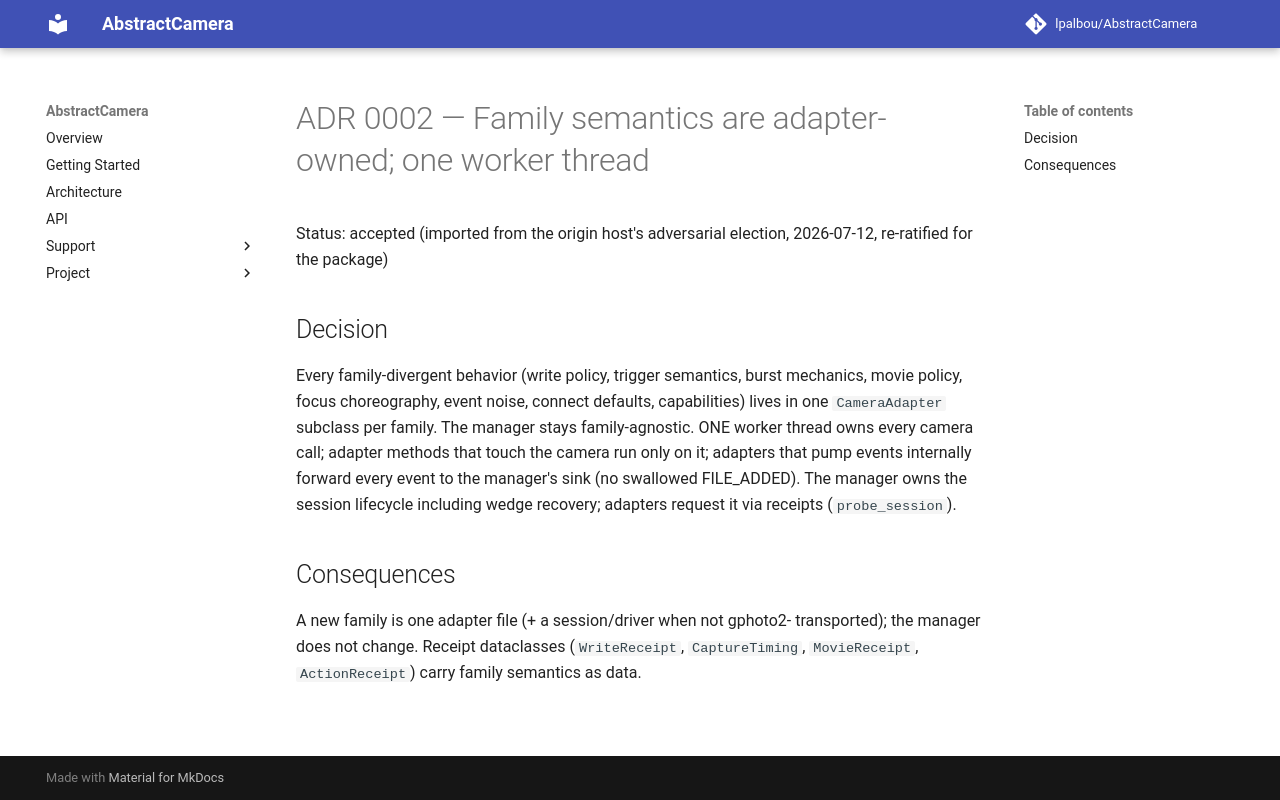

repository: lpalbou/AbstractCamera · page: adr/0002_family_semantics_are_adapter_owned/index.html · generator: mkdocs

# ADR 0002 — Family semantics are adapter-owned; one worker thread

Status: accepted (imported from the origin host's adversarial election,
2026-07-12, re-ratified for the package)

## Decision

Every family-divergent behavior (write policy, trigger semantics, burst
mechanics, movie policy, focus choreography, event noise, connect defaults,
capabilities) lives in one `CameraAdapter` subclass per family. The manager
stays family-agnostic. ONE worker thread owns every camera call; adapter
methods that touch the camera run only on it; adapters that pump events
internally forward every event to the manager's sink (no swallowed
FILE_ADDED). The manager owns the session lifecycle including wedge
recovery; adapters request it via receipts (`probe_session`).

## Consequences

A new family is one adapter file (+ a session/driver when not gphoto2-
transported); the manager does not change. Receipt dataclasses
(`WriteReceipt`, `CaptureTiming`, `MovieReceipt`, `ActionReceipt`) carry
family semantics as data.
